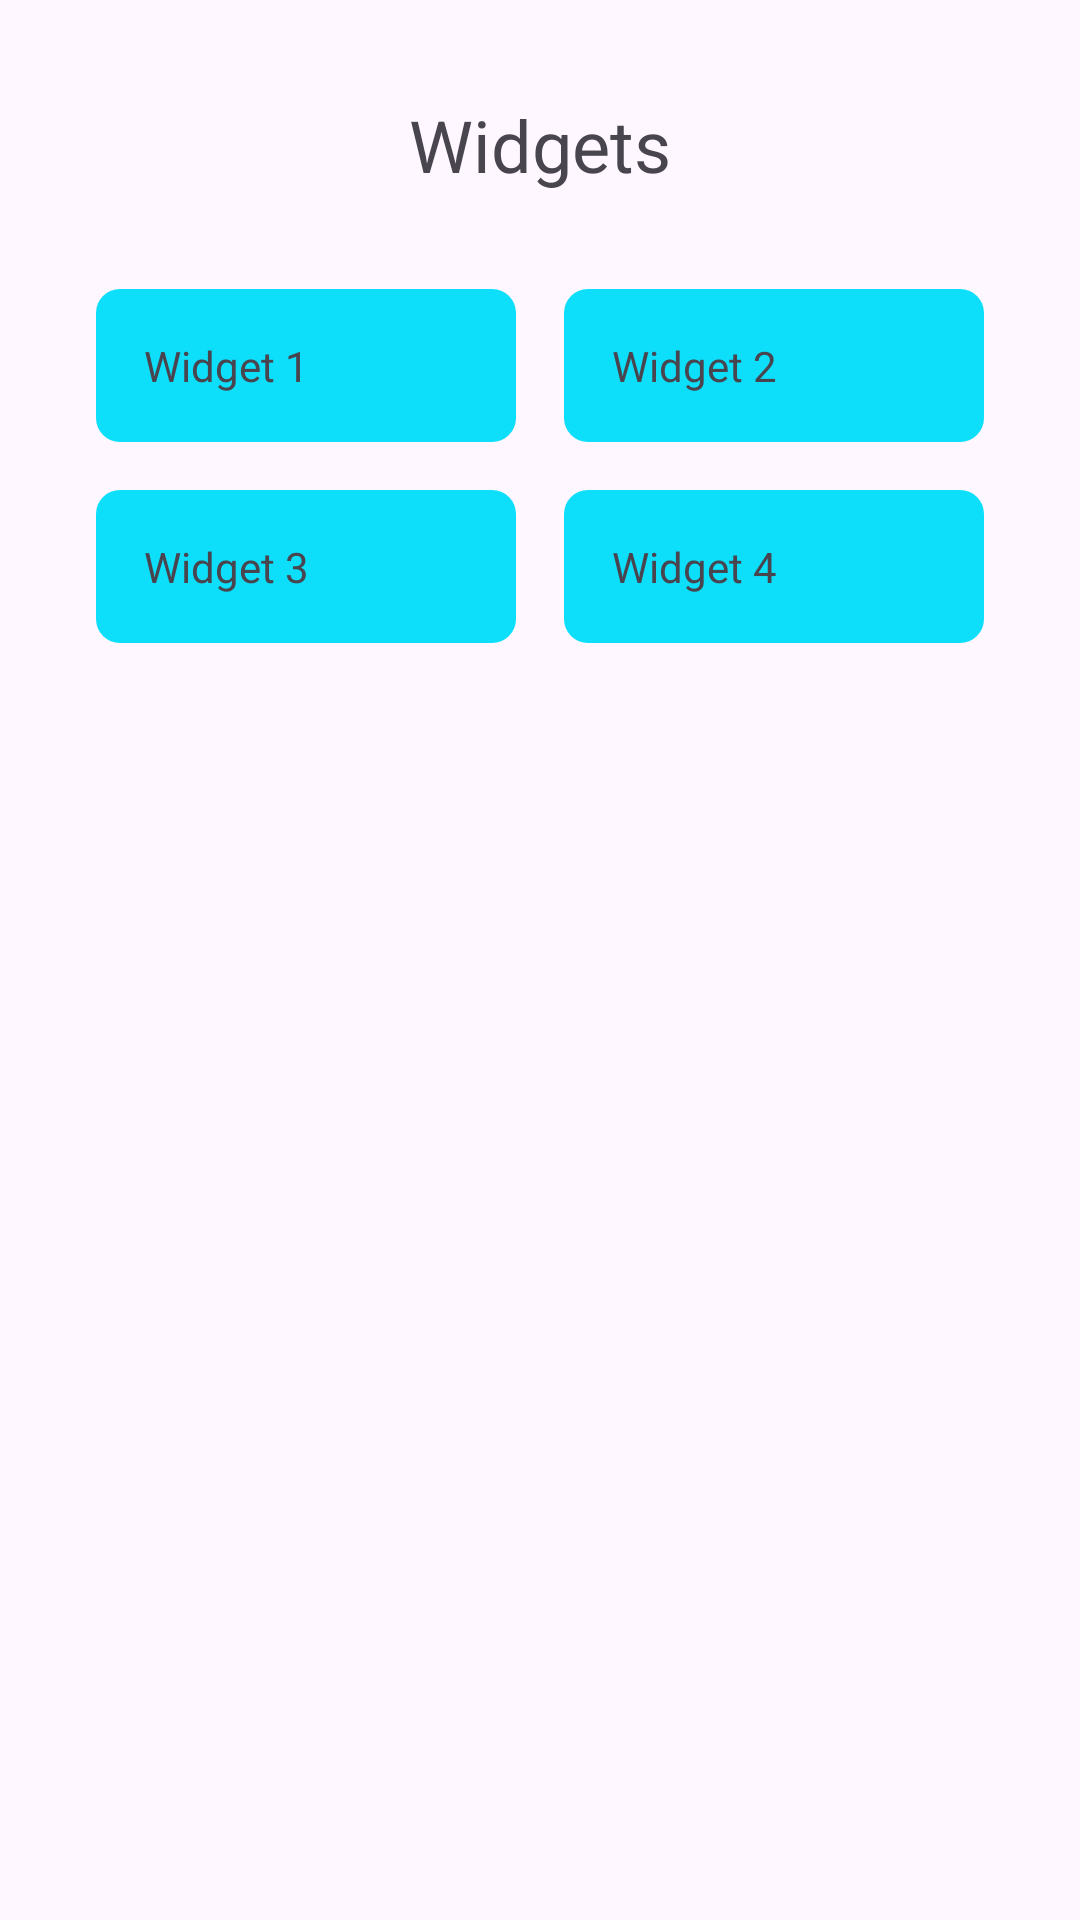

This screen was rendered from an Android layout file. Write that file and the resources it references.
<!-- AndroidManifest.xml: application theme Theme.ViewBindingDashboard -->
<!-- res/layout/fragment_widget.xml -->
<LinearLayout
    xmlns:android="http://schemas.android.com/apk/res/android"
    android:layout_width="match_parent"
    android:layout_height="match_parent"
    android:orientation="vertical"
    android:padding="@dimen/_16dp">

    <TextView
        android:layout_width="match_parent"
        android:layout_height="wrap_content"
        android:text="@string/widgets"
        android:gravity="center"
        android:textSize="@dimen/_24sp"
        android:padding="@dimen/_16dp"/>

    <GridLayout
        android:layout_width="match_parent"
        android:layout_height="wrap_content"
        android:columnCount="2"
        android:rowCount="2"
        android:padding="@dimen/_8dp"
        android:rowOrderPreserved="true">

        <LinearLayout
            android:id="@+id/widget1"
            android:layout_width="0dp"
            android:layout_height="wrap_content"
            android:layout_columnWeight="1"
            android:orientation="vertical"
            android:padding="@dimen/_8dp"
            android:background="@drawable/widget_background"
            android:layout_margin="@dimen/_8dp">

            <TextView
                android:layout_width="wrap_content"
                android:layout_height="wrap_content"
                android:text="@string/widget_1"
                android:padding="@dimen/_8dp"/>
        </LinearLayout>

        <LinearLayout
            android:id="@+id/widget2"
            android:layout_width="0dp"
            android:layout_height="wrap_content"
            android:layout_columnWeight="1"
            android:orientation="vertical"
            android:padding="@dimen/_8dp"
            android:background="@drawable/widget_background"
            android:layout_margin="@dimen/_8dp">

            <TextView
                android:layout_width="wrap_content"
                android:layout_height="wrap_content"
                android:text="@string/widget_2"
                android:padding="@dimen/_8dp"/>
        </LinearLayout>

        <LinearLayout
            android:id="@+id/widget3"
            android:layout_width="0dp"
            android:layout_height="wrap_content"
            android:layout_columnWeight="1"
            android:orientation="vertical"
            android:padding="@dimen/_8dp"
            android:background="@drawable/widget_background"
            android:layout_margin="@dimen/_8dp">

            <TextView
                android:layout_width="wrap_content"
                android:layout_height="wrap_content"
                android:text="@string/widget_3"
                android:padding="@dimen/_8dp"/>
        </LinearLayout>

        <LinearLayout
            android:id="@+id/widget4"
            android:layout_width="0dp"
            android:layout_height="wrap_content"
            android:layout_columnWeight="1"
            android:orientation="vertical"
            android:padding="@dimen/_8dp"
            android:background="@drawable/widget_background"
            android:layout_margin="@dimen/_8dp">

            <TextView
                android:layout_width="wrap_content"
                android:layout_height="wrap_content"
                android:text="@string/widget_4"
                android:padding="@dimen/_8dp"/>
        </LinearLayout>
    </GridLayout>
</LinearLayout>
<!-- resources referenced by this layout -->
<resources>
  <dimen name="_16dp">16dp</dimen>
  <dimen name="_24sp">24sp</dimen>
  <dimen name="_8dp">8dp</dimen>
  <!-- drawable widget_background (drawable) -->
  <shape xmlns:android="http://schemas.android.com/apk/res/android">
      <solid android:color="#0DDFFB"/>
      <corners android:radius="8dp"/>
  </shape>
  <string name="widget_1">Widget 1</string>
  <string name="widget_2">Widget 2</string>
  <string name="widget_3">Widget 3</string>
  <string name="widget_4">Widget 4</string>
  <string name="widgets">Widgets</string>
  <style name="Theme.ViewBindingDashboard" parent="Base.Theme.ViewBindingDashboard" />
  <style name="Base.Theme.ViewBindingDashboard" parent="Theme.Material3.DayNight.NoActionBar">
          
          
      </style>
</resources>
